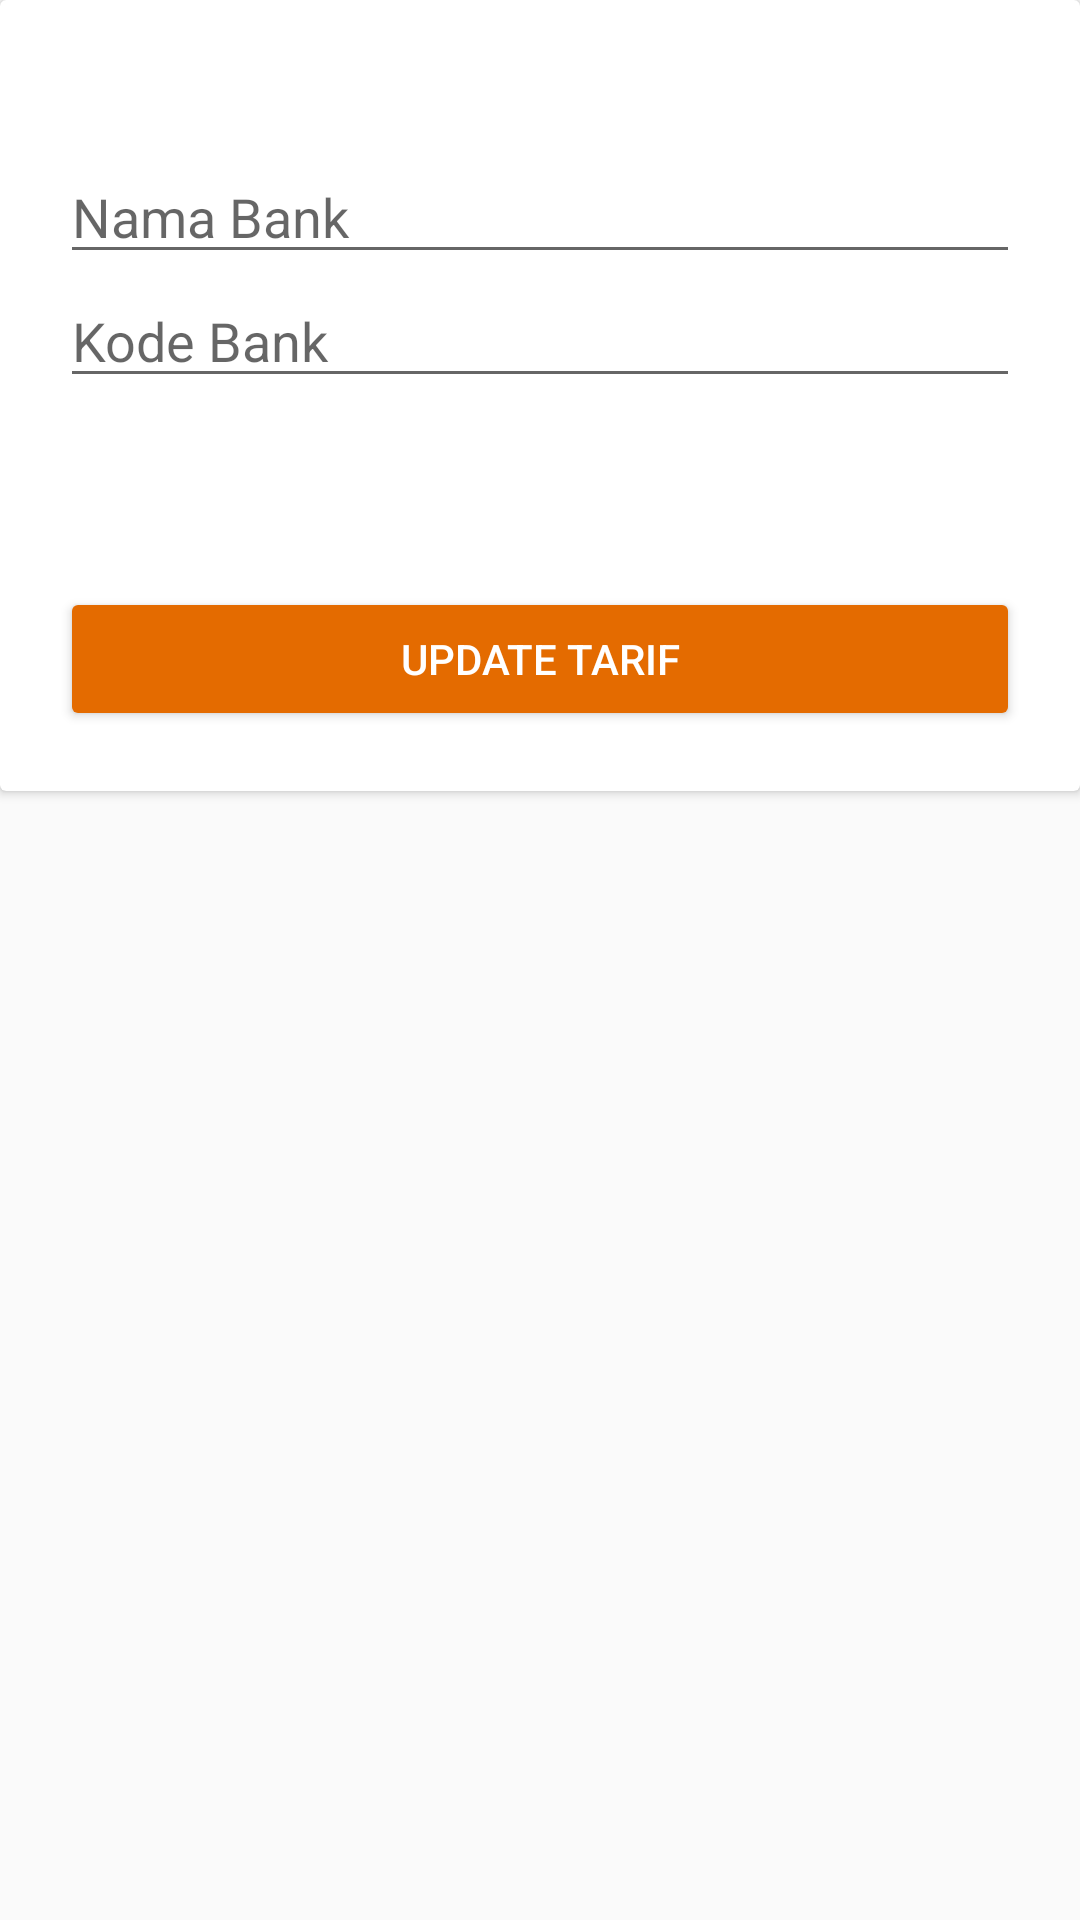

Reconstruct the res/layout file that produces this screen, plus the resources it refers to.
<!-- AndroidManifest.xml: application theme AppTheme -->
<!-- res/layout/activity_bank_edit.xml -->
<?xml version="1.0" encoding="utf-8"?>
<android.support.constraint.ConstraintLayout xmlns:android="http://schemas.android.com/apk/res/android"
    xmlns:app="http://schemas.android.com/apk/res-auto"
    xmlns:tools="http://schemas.android.com/tools"
    android:layout_width="match_parent"
    android:layout_height="match_parent"
    tools:context="id.sch.smkn13bdg.adhi.brilinkadminarkan.modulnavbank.BankEditActivity">
    <android.support.v7.widget.CardView
        android:layout_marginTop="20dp"
        android:layout_width="match_parent"
        android:layout_height="wrap_content"
        android:padding="20dp">
        <LinearLayout
            android:layout_width="match_parent"
            android:layout_height="wrap_content"
            android:orientation="vertical"
            android:padding="20dp"
            android:layout_marginTop="30dp">

            <EditText
                android:layout_width="match_parent"
                android:layout_height="wrap_content"
                android:id="@+id/banknama"
                android:textColor="@color/colorPrimary"
                android:hint="Nama Bank"
                />

            <EditText
                android:hint="Kode Bank"
                android:layout_width="match_parent"
                android:layout_height="wrap_content"
                android:id="@+id/bankkode"
                android:textColor="@color/colorAccent"
                />

            <Button
                android:id="@+id/bankbtnhapus"
                android:layout_marginTop="15dp"
                style="@style/Widget.AppCompat.Button.ButtonBar.AlertDialog"
                android:layout_width="match_parent"
                android:layout_height="wrap_content"
                android:text="HAPUS"
                android:layout_gravity="center"
                android:visibility="invisible"/>

            <Button
                android:id="@+id/bankbtnproses"
                style="@style/Widget.AppCompat.Button.Colored"
                android:layout_width="match_parent"
                android:layout_height="wrap_content"
                android:text="UPDATE TARIF"
                android:layout_gravity="center"/>
        </LinearLayout>
    </android.support.v7.widget.CardView>

</android.support.constraint.ConstraintLayout>
<!-- resources referenced by this layout -->
<resources>
  <color name="colorAccent">#e46b00</color>
  <color name="colorPrimary">#3F51B5</color>
  <style name="AppTheme" parent="Theme.AppCompat.Light.DarkActionBar">
          
          <item name="colorPrimary">@color/colorPrimary</item>
          <item name="colorPrimaryDark">@color/colorPrimaryDark</item>
          <item name="colorAccent">@color/colorAccent</item>
      </style>
  <color name="colorPrimaryDark">#303f9f</color>
</resources>
